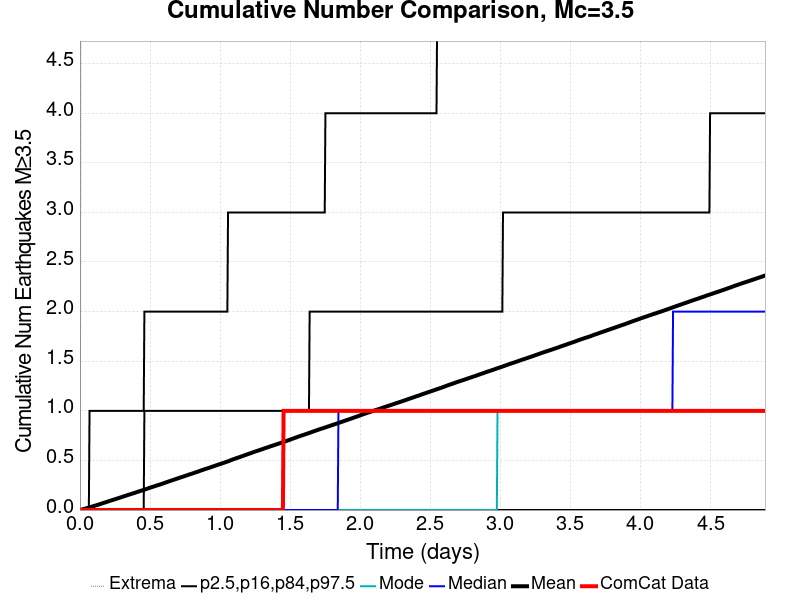

Values plotted in this chart, from the file beside it:
Time (days), ComCat Data, Simulation Mean, Simulation Median, Simulation Mode, Simulation Minimum, Simulation Maximum, 2.5 %-ile, 16 %-ile, 84 %-ile, 97.5 %-ile
0.0, 0.0, 0.0, 0.0, 0.0, 0.0, 0.0, 0.0, 0.0, 0.0, 0.0
0.004894, 0.0, 0.0019, 0.0, 0.0, 0.0, 2.0, 0.0, 0.0, 0.0, 0.0
0.009788, 0.0, 0.0039, 0.0, 0.0, 0.0, 13.0, 0.0, 0.0, 0.0, 0.0
0.01468, 0.0, 0.00587, 0.0, 0.0, 0.0, 16.0, 0.0, 0.0, 0.0, 0.0
0.01958, 0.0, 0.00787, 0.0, 0.0, 0.0, 20.0, 0.0, 0.0, 0.0, 0.0
0.02447, 0.0, 0.00969, 0.0, 0.0, 0.0, 25.0, 0.0, 0.0, 0.0, 0.0
0.02936, 0.0, 0.0115, 0.0, 0.0, 0.0, 27.0, 0.0, 0.0, 0.0, 0.0
0.03426, 0.0, 0.01351, 0.0, 0.0, 0.0, 28.0, 0.0, 0.0, 0.0, 0.0
0.03915, 0.0, 0.01545, 0.0, 0.0, 0.0, 30.0, 0.0, 0.0, 0.0, 0.0
0.04404, 0.0, 0.01751, 0.0, 0.0, 0.0, 33.0, 0.0, 0.0, 0.0, 0.0
0.04894, 0.0, 0.01936, 0.0, 0.0, 0.0, 34.0, 0.0, 0.0, 0.0, 0.0
0.05383, 0.0, 0.02121, 0.0, 0.0, 0.0, 36.0, 0.0, 0.0, 0.0, 0.0
0.05873, 0.0, 0.0233, 0.0, 0.0, 0.0, 36.0, 0.0, 0.0, 0.0, 0.0
0.06362, 0.0, 0.02544, 0.0, 0.0, 0.0, 36.0, 0.0, 0.0, 0.0, 0.0
0.06851, 0.0, 0.02754, 0.0, 0.0, 0.0, 37.0, 0.0, 0.0, 0.0, 1.0
0.07341, 0.0, 0.02996, 0.0, 0.0, 0.0, 38.0, 0.0, 0.0, 0.0, 1.0
0.0783, 0.0, 0.03183, 0.0, 0.0, 0.0, 40.0, 0.0, 0.0, 0.0, 1.0
0.08319, 0.0, 0.03378, 0.0, 0.0, 0.0, 42.0, 0.0, 0.0, 0.0, 1.0
0.08809, 0.0, 0.03595, 0.0, 0.0, 0.0, 48.0, 0.0, 0.0, 0.0, 1.0
0.09298, 0.0, 0.03817, 0.0, 0.0, 0.0, 53.0, 0.0, 0.0, 0.0, 1.0
0.09788, 0.0, 0.04004, 0.0, 0.0, 0.0, 57.0, 0.0, 0.0, 0.0, 1.0
0.1028, 0.0, 0.04199, 0.0, 0.0, 0.0, 58.0, 0.0, 0.0, 0.0, 1.0
0.1077, 0.0, 0.04407, 0.0, 0.0, 0.0, 60.0, 0.0, 0.0, 0.0, 1.0
0.1126, 0.0, 0.04615, 0.0, 0.0, 0.0, 61.0, 0.0, 0.0, 0.0, 1.0
0.1175, 0.0, 0.04832, 0.0, 0.0, 0.0, 63.0, 0.0, 0.0, 0.0, 1.0
0.1223, 0.0, 0.05028, 0.0, 0.0, 0.0, 65.0, 0.0, 0.0, 0.0, 1.0
0.1272, 0.0, 0.05262, 0.0, 0.0, 0.0, 68.0, 0.0, 0.0, 0.0, 1.0
0.1321, 0.0, 0.05474, 0.0, 0.0, 0.0, 69.0, 0.0, 0.0, 0.0, 1.0
0.137, 0.0, 0.05671, 0.0, 0.0, 0.0, 71.0, 0.0, 0.0, 0.0, 1.0
0.1419, 0.0, 0.05907, 0.0, 0.0, 0.0, 74.0, 0.0, 0.0, 0.0, 1.0
0.1468, 0.0, 0.06131, 0.0, 0.0, 0.0, 76.0, 0.0, 0.0, 0.0, 1.0
0.1517, 0.0, 0.06372, 0.0, 0.0, 0.0, 76.0, 0.0, 0.0, 0.0, 1.0
0.1566, 0.0, 0.06633, 0.0, 0.0, 0.0, 80.0, 0.0, 0.0, 0.0, 1.0
0.1615, 0.0, 0.06861, 0.0, 0.0, 0.0, 82.0, 0.0, 0.0, 0.0, 1.0
0.1664, 0.0, 0.07085, 0.0, 0.0, 0.0, 83.0, 0.0, 0.0, 0.0, 1.0
0.1713, 0.0, 0.07306, 0.0, 0.0, 0.0, 84.0, 0.0, 0.0, 0.0, 1.0
0.1762, 0.0, 0.07516, 0.0, 0.0, 0.0, 84.0, 0.0, 0.0, 0.0, 1.0
0.1811, 0.0, 0.07736, 0.0, 0.0, 0.0, 85.0, 0.0, 0.0, 0.0, 1.0
0.186, 0.0, 0.0797, 0.0, 0.0, 0.0, 87.0, 0.0, 0.0, 0.0, 1.0
0.1909, 0.0, 0.08204, 0.0, 0.0, 0.0, 90.0, 0.0, 0.0, 0.0, 1.0
0.1958, 0.0, 0.08433, 0.0, 0.0, 0.0, 90.0, 0.0, 0.0, 0.0, 1.0
0.2006, 0.0, 0.08679, 0.0, 0.0, 0.0, 91.0, 0.0, 0.0, 0.0, 1.0
0.2055, 0.0, 0.08891, 0.0, 0.0, 0.0, 91.0, 0.0, 0.0, 0.0, 1.0
0.2104, 0.0, 0.09116, 0.0, 0.0, 0.0, 92.0, 0.0, 0.0, 0.0, 1.0
0.2153, 0.0, 0.09339, 0.0, 0.0, 0.0, 92.0, 0.0, 0.0, 0.0, 1.0
0.2202, 0.0, 0.09578, 0.0, 0.0, 0.0, 92.0, 0.0, 0.0, 0.0, 1.0
0.2251, 0.0, 0.09794, 0.0, 0.0, 0.0, 92.0, 0.0, 0.0, 0.0, 1.0
0.23, 0.0, 0.1001, 0.0, 0.0, 0.0, 92.0, 0.0, 0.0, 0.0, 1.0
0.2349, 0.0, 0.1024, 0.0, 0.0, 0.0, 93.0, 0.0, 0.0, 0.0, 1.0
0.2398, 0.0, 0.1046, 0.0, 0.0, 0.0, 93.0, 0.0, 0.0, 0.0, 1.0
0.2447, 0.0, 0.1067, 0.0, 0.0, 0.0, 95.0, 0.0, 0.0, 0.0, 1.0
0.2496, 0.0, 0.1089, 0.0, 0.0, 0.0, 95.0, 0.0, 0.0, 0.0, 1.0
0.2545, 0.0, 0.111, 0.0, 0.0, 0.0, 96.0, 0.0, 0.0, 0.0, 1.0
0.2594, 0.0, 0.1131, 0.0, 0.0, 0.0, 97.0, 0.0, 0.0, 0.0, 1.0
0.2643, 0.0, 0.1154, 0.0, 0.0, 0.0, 97.0, 0.0, 0.0, 0.0, 1.0
0.2692, 0.0, 0.1176, 0.0, 0.0, 0.0, 99.0, 0.0, 0.0, 0.0, 1.0
0.2741, 0.0, 0.1198, 0.0, 0.0, 0.0, 101.0, 0.0, 0.0, 0.0, 1.0
0.2789, 0.0, 0.1221, 0.0, 0.0, 0.0, 102.0, 0.0, 0.0, 0.0, 1.0
0.2838, 0.0, 0.1245, 0.0, 0.0, 0.0, 107.0, 0.0, 0.0, 0.0, 1.0
0.2887, 0.0, 0.1268, 0.0, 0.0, 0.0, 113.0, 0.0, 0.0, 0.0, 1.0
... 940 more rows
